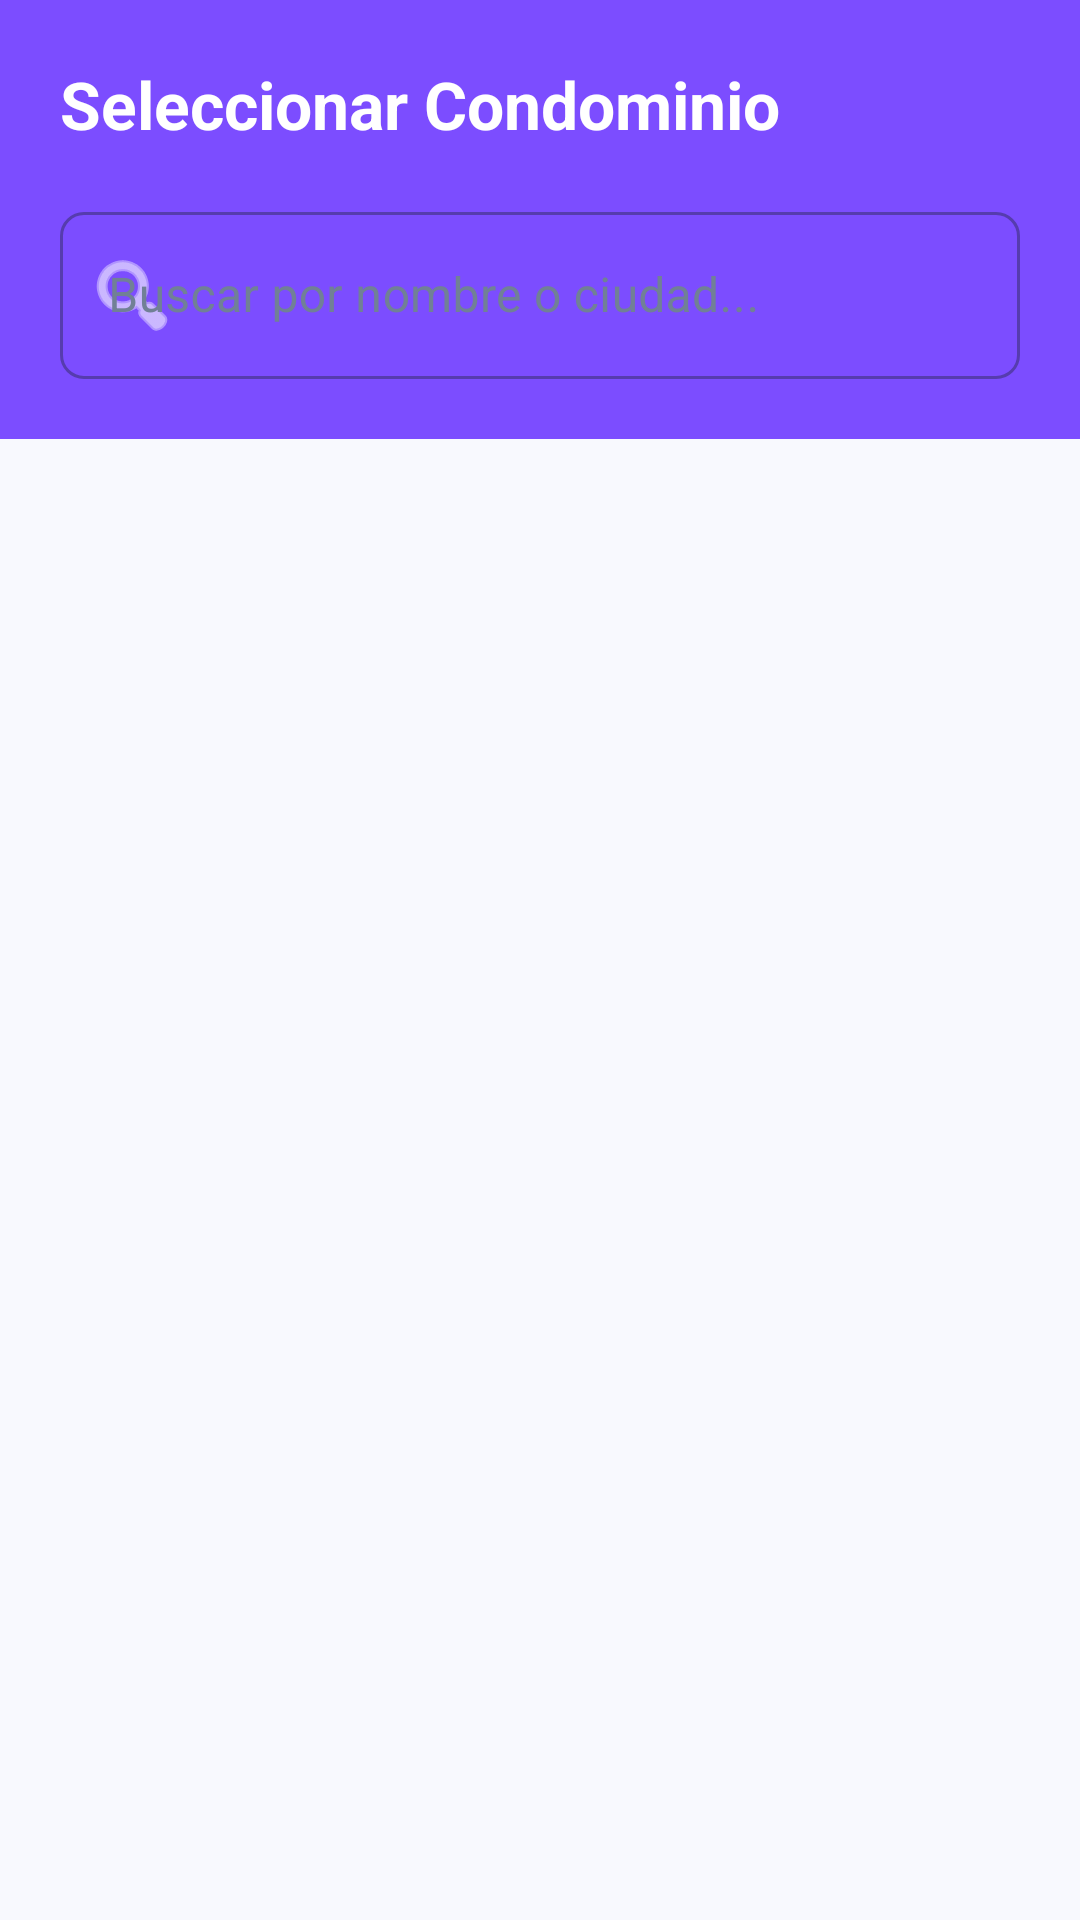

Here is an Android app screen rendered from its layout file. Give the layout XML and the strings, colors and styles it references.
<!-- AndroidManifest.xml: application theme Theme.Adminiums1 -->
<!-- res/layout/activity_seleccionar_condominio.xml -->
<?xml version="1.0" encoding="utf-8"?>
<LinearLayout xmlns:android="http://schemas.android.com/apk/res/android"
    xmlns:app="http://schemas.android.com/apk/res-auto"
    android:layout_width="match_parent"
    android:layout_height="match_parent"
    android:orientation="vertical"
    android:background="@color/colorBackground">

    
    <LinearLayout
        android:layout_width="match_parent"
        android:layout_height="wrap_content"
        android:background="@color/colorPrimary"
        android:padding="20dp"
        android:orientation="vertical">

        <TextView
            android:layout_width="wrap_content"
            android:layout_height="wrap_content"
            android:text="Seleccionar Condominio"
            android:textSize="22sp"
            android:textStyle="bold"
            android:textColor="@color/white"
            android:layout_marginBottom="16dp"/>

        <com.google.android.material.textfield.TextInputLayout
            android:layout_width="match_parent"
            android:layout_height="wrap_content"
            app:startIconDrawable="@android:drawable/ic_menu_search"
            app:startIconTint="@color/white"
            app:hintTextColor="@color/white"
            android:textColorHint="@color/colorTextSecondary"
            style="@style/Widget.MaterialComponents.TextInputLayout.OutlinedBox">

            <com.google.android.material.textfield.TextInputEditText
                android:id="@+id/etBuscarCondominio"
                android:layout_width="match_parent"
                android:layout_height="wrap_content"
                android:hint="Buscar por nombre o ciudad..."
                android:textColor="@color/white"
                android:inputType="text"/>
        </com.google.android.material.textfield.TextInputLayout>
    </LinearLayout>

    <androidx.recyclerview.widget.RecyclerView
        android:id="@+id/rvCondominios"
        android:layout_width="match_parent"
        android:layout_height="match_parent"
        android:padding="12dp"
        android:clipToPadding="false"/>

</LinearLayout>
<!-- resources referenced by this layout -->
<resources>
  <color name="colorBackground">#F8F9FE</color>
  <color name="colorPrimary">#7C4DFF</color>
  <color name="colorTextSecondary">#718096</color>
  <color name="white">#FFFFFF</color>
  <style name="Theme.Adminiums1" parent="Theme.MaterialComponents.Light.NoActionBar">
          <item name="colorPrimary">@color/colorPrimary</item>
          <item name="colorPrimaryVariant">@color/colorPrimaryDark</item>
          <item name="colorOnPrimary">@color/white</item>
          <item name="colorSecondary">@color/colorPrimaryLight</item>
          <item name="colorOnSecondary">@color/white</item>
          <item name="android:colorBackground">@color/colorBackground</item>
          <item name="colorSurface">@color/colorSurface</item>
          <item name="colorOnSurface">@color/colorTextPrimary</item>
          <item name="android:windowBackground">@color/colorBackground</item>
          <item name="materialButtonStyle">@style/Widget.Adminiums.Button</item>
          <item name="textInputStyle">@style/Widget.Adminiums.TextInputLayout</item>
      </style>
  <color name="colorPrimaryDark">#6200EA</color>
  <color name="colorPrimaryLight">#B47CFF</color>
  <color name="colorSurface">#FFFFFF</color>
  <color name="colorTextPrimary">#1A202C</color>
  <style name="Widget.Adminiums.Button" parent="Widget.MaterialComponents.Button">
          <item name="android:textAllCaps">false</item>
          <item name="cornerRadius">8dp</item>
          <item name="android:letterSpacing">0</item>
      </style>
  <style name="Widget.Adminiums.TextInputLayout" parent="Widget.MaterialComponents.TextInputLayout.OutlinedBox">
          <item name="boxStrokeColor">@color/colorBorderSecondary</item>
          <item name="boxStrokeWidth">0.5dp</item>
          <item name="boxCornerRadiusTopStart">8dp</item>
          <item name="boxCornerRadiusTopEnd">8dp</item>
          <item name="boxCornerRadiusBottomStart">8dp</item>
          <item name="boxCornerRadiusBottomEnd">8dp</item>
          <item name="boxBackgroundColor">@color/colorSurfaceSecondary</item>
          <item name="hintTextColor">@color/colorTextSecondary</item>
          <item name="android:textColorHint">@color/colorTextTertiary</item>
      </style>
  <color name="colorBorderSecondary">#E2E8F0</color>
  <color name="colorSurfaceSecondary">#F3F5F7</color>
  <color name="colorTextTertiary">#A0AEC0</color>
</resources>
